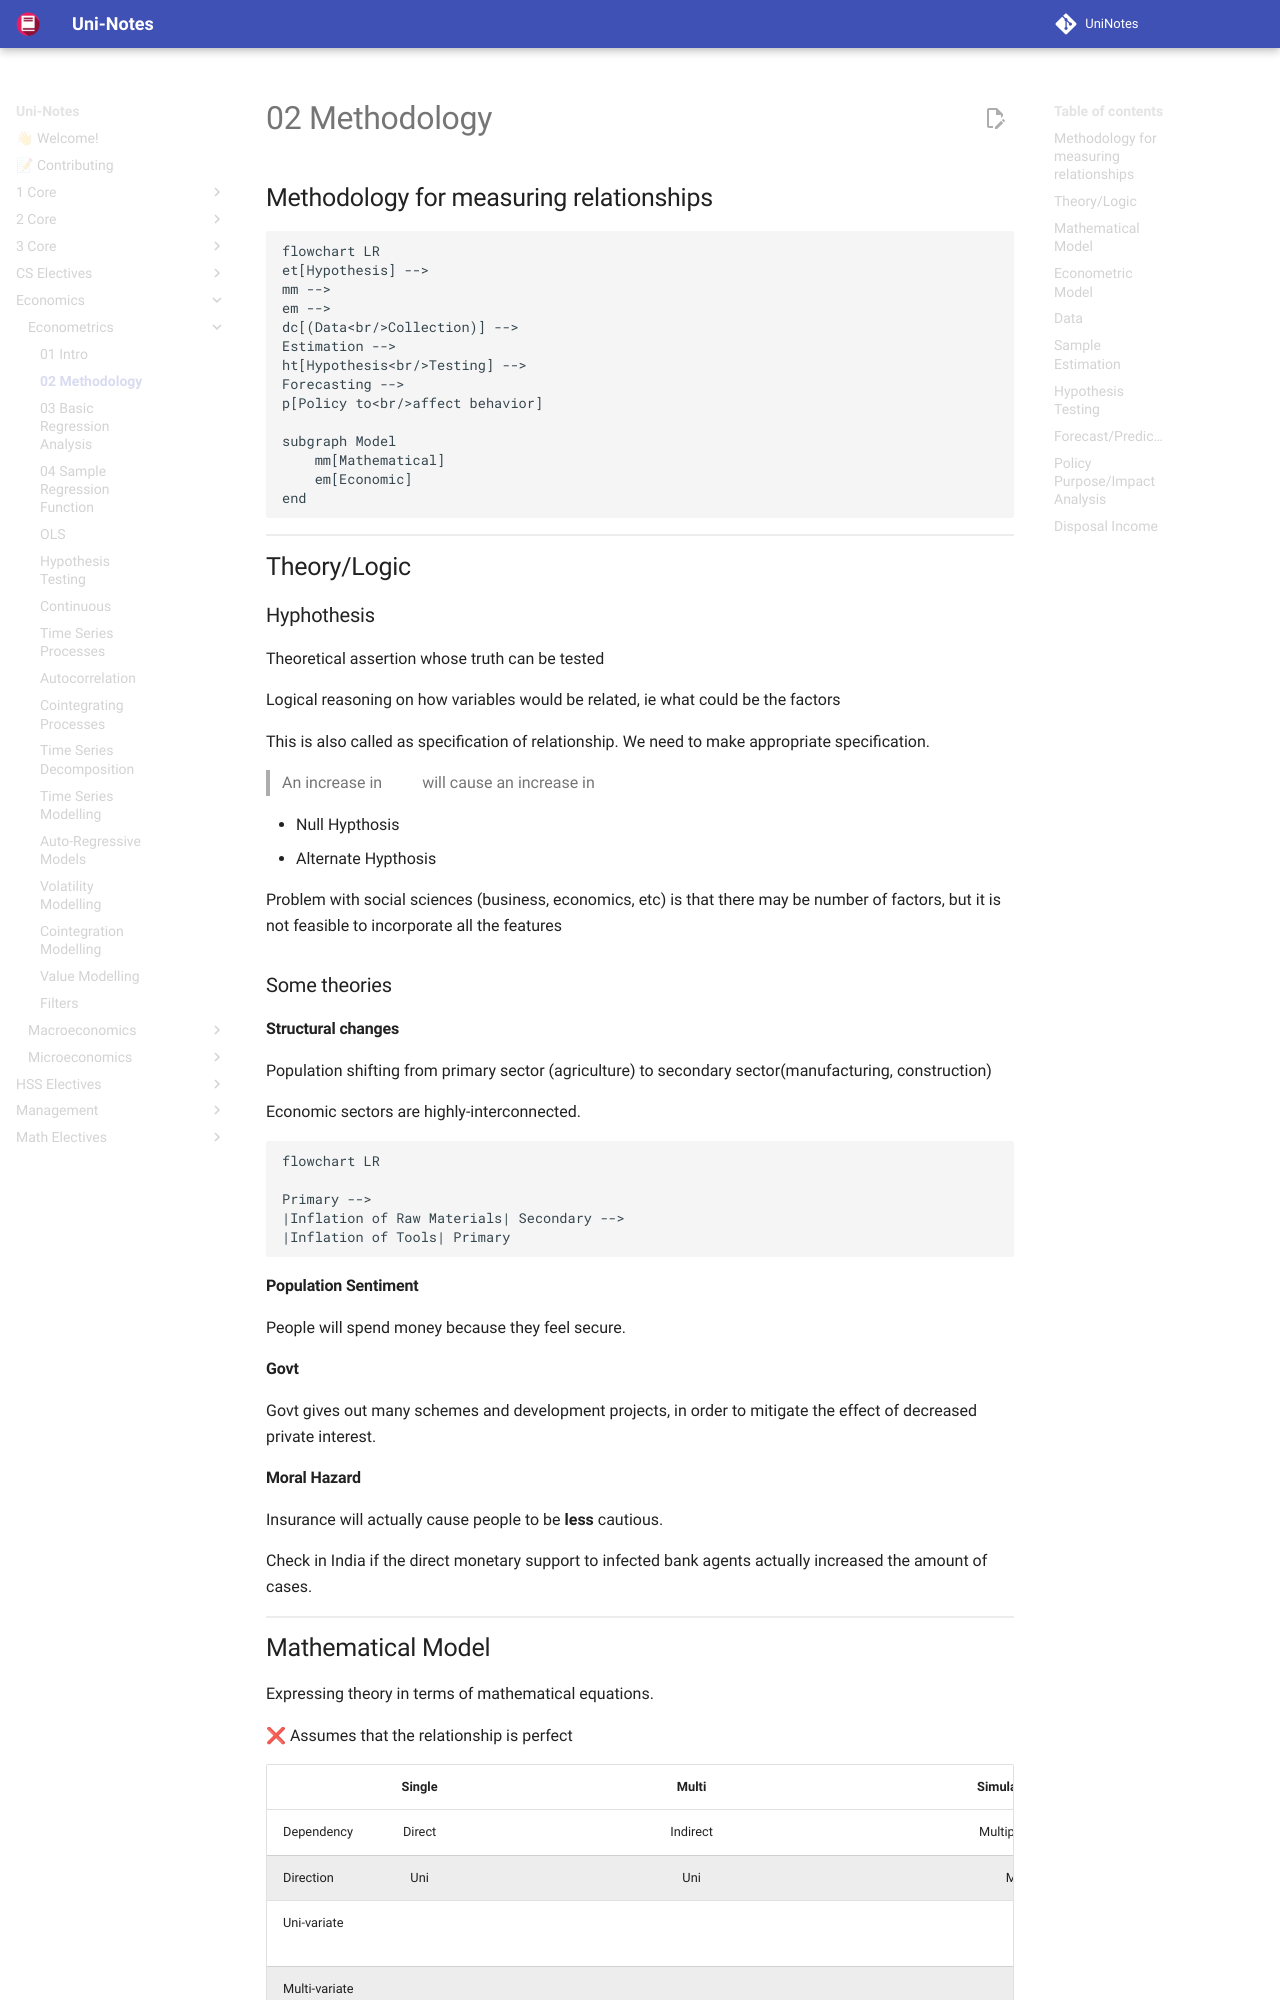

repository: uni-notes/uni-notes · page: Economics/Econometrics/02_Methodology/index.html · generator: mkdocs

## Methodology for measuring relationships

```mermaid
flowchart LR
et[Hypothesis] -->
mm -->
em -->
dc[(Data<br/>Collection)] -->
Estimation -->
ht[Hypothesis<br/>Testing] -->
Forecasting -->
p[Policy to<br/>affect behavior]

subgraph Model
	mm[Mathematical]
	em[Economic]
end
```

## Theory/Logic

### Hyphothesis

Theoretical assertion whose truth can be tested

Logical reasoning on how variables would be related, ie what could be the factors

This is also called as specification of relationship. We need to make appropriate specification.

> An increase in $x$ will cause an increase in $y$

- Null Hypthosis
- Alternate Hypthosis

Problem with social sciences (business, economics, etc) is that there may be number of factors, but it is not feasible to incorporate all the features

### Some theories

#### Structural changes

Population shifting from primary sector (agriculture) to secondary sector(manufacturing, construction)

Economic sectors are highly-interconnected.

```mermaid
flowchart LR

Primary -->
|Inflation of Raw Materials| Secondary -->
|Inflation of Tools| Primary
```

#### Population Sentiment

People will spend money because they feel secure.

#### Govt

Govt gives out many schemes and development projects, in order to mitigate the effect of decreased private interest.

#### Moral Hazard

Insurance will actually cause people to be **less** cautious.

Check in India if the direct monetary support to infected bank agents actually increased the amount of cases.
